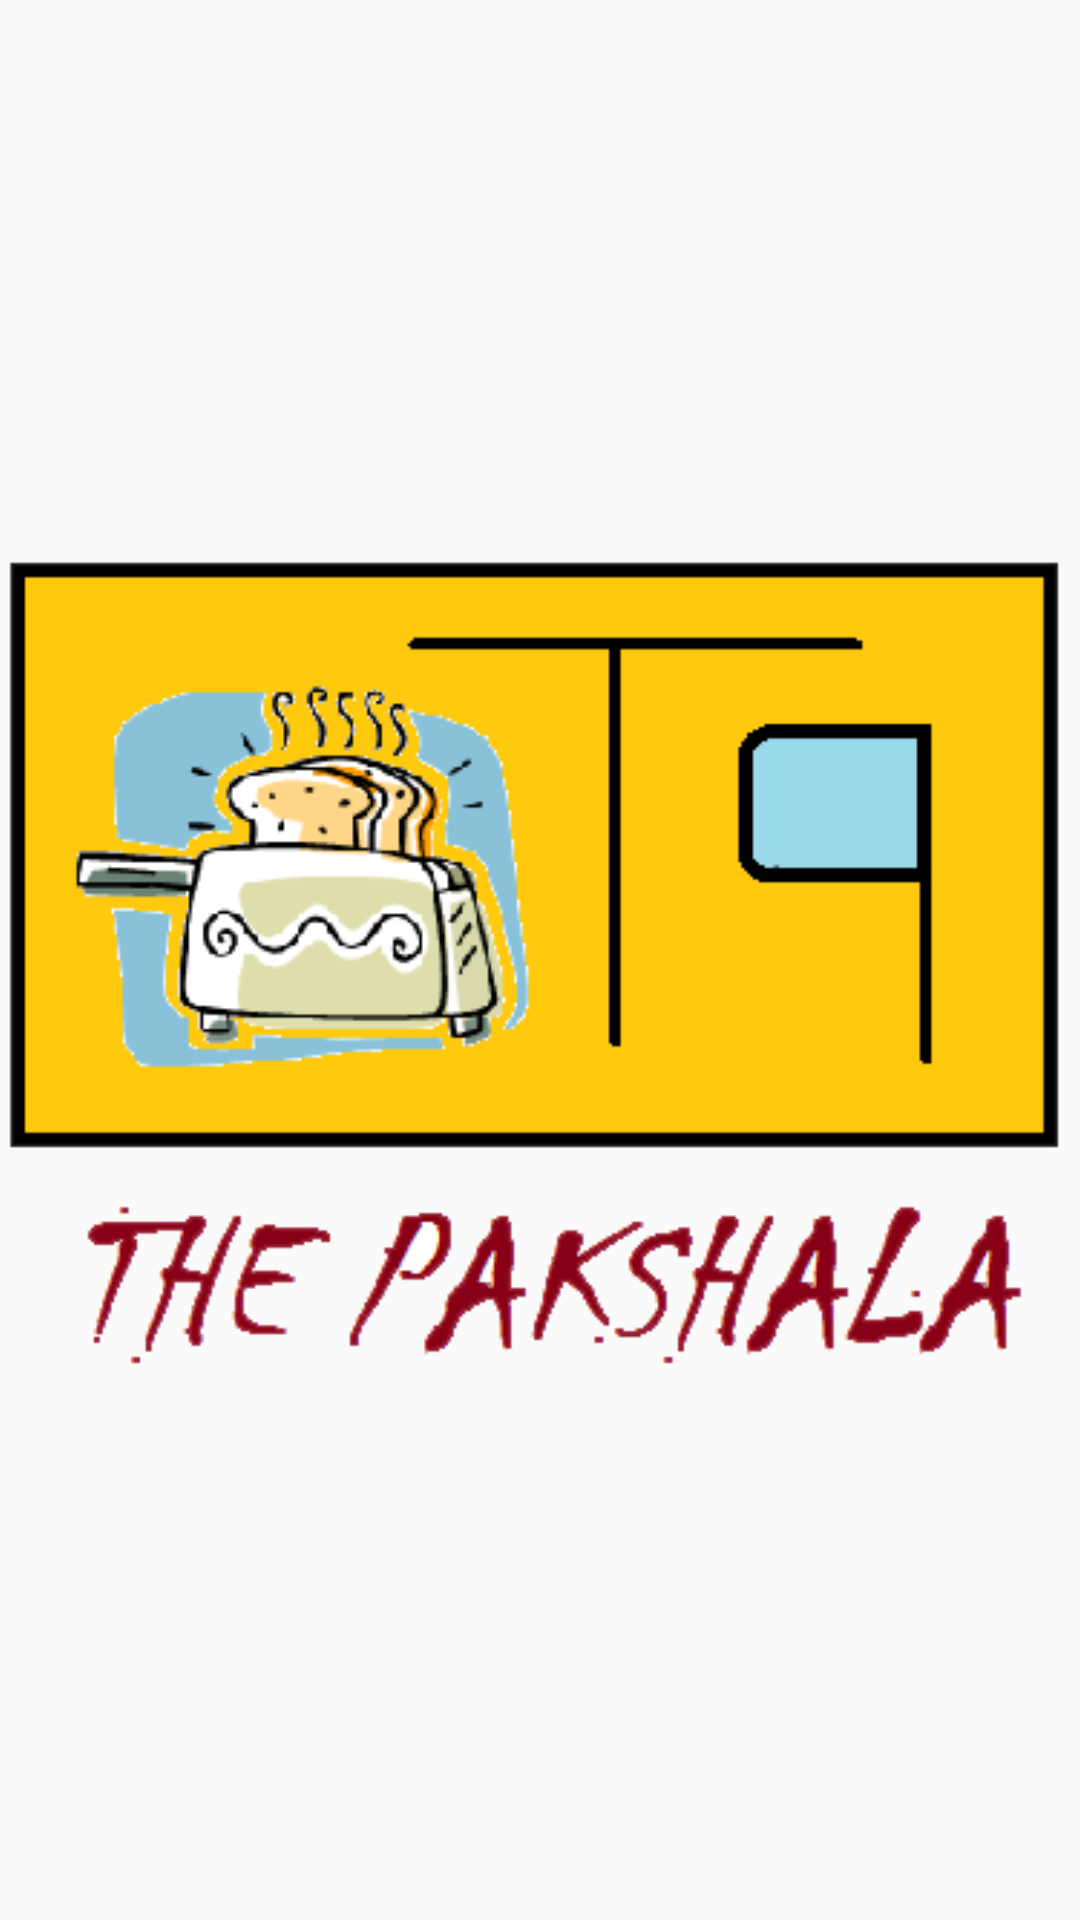

Layout XML and referenced resources for this Android screen:
<!-- AndroidManifest.xml: activity theme AppTheme -->
<!-- res/layout/activity_splash_screen.xml -->
<?xml version="1.0" encoding="utf-8"?>
<RelativeLayout xmlns:android="http://schemas.android.com/apk/res/android"
    xmlns:tools="http://schemas.android.com/tools"
    android:layout_width="match_parent"
    android:layout_height="match_parent"

    android:paddingBottom="@dimen/activity_vertical_margin"
    android:paddingLeft="@dimen/activity_horizontal_margin"
    android:paddingRight="@dimen/activity_horizontal_margin"
    android:paddingTop="@dimen/activity_vertical_margin"
    tools:context="com.ravindra.etiffin.SplashScreenActivity">

    <ImageView
        android:src="@drawable/logo"
        android:layout_width="match_parent"
        android:layout_height="match_parent"
        android:scaleType="fitCenter"
         />
</RelativeLayout>
<!-- resources referenced by this layout -->
<resources>
  <!-- drawable logo: png bitmap (drawable, 23543 bytes) -->
  <style name="AppTheme" parent="Theme.AppCompat.Light.NoActionBar">
          
          <item name="colorPrimary">@color/colorPrimary</item>
          <item name="colorPrimaryDark">@color/colorPrimaryDark</item>
          <item name="colorAccent">@color/colorAccent</item>
      </style>
  <color name="colorPrimary">#616161</color>
  <color name="colorPrimaryDark">#212121</color>
  <color name="colorAccent">#e0e0e0</color>
</resources>
